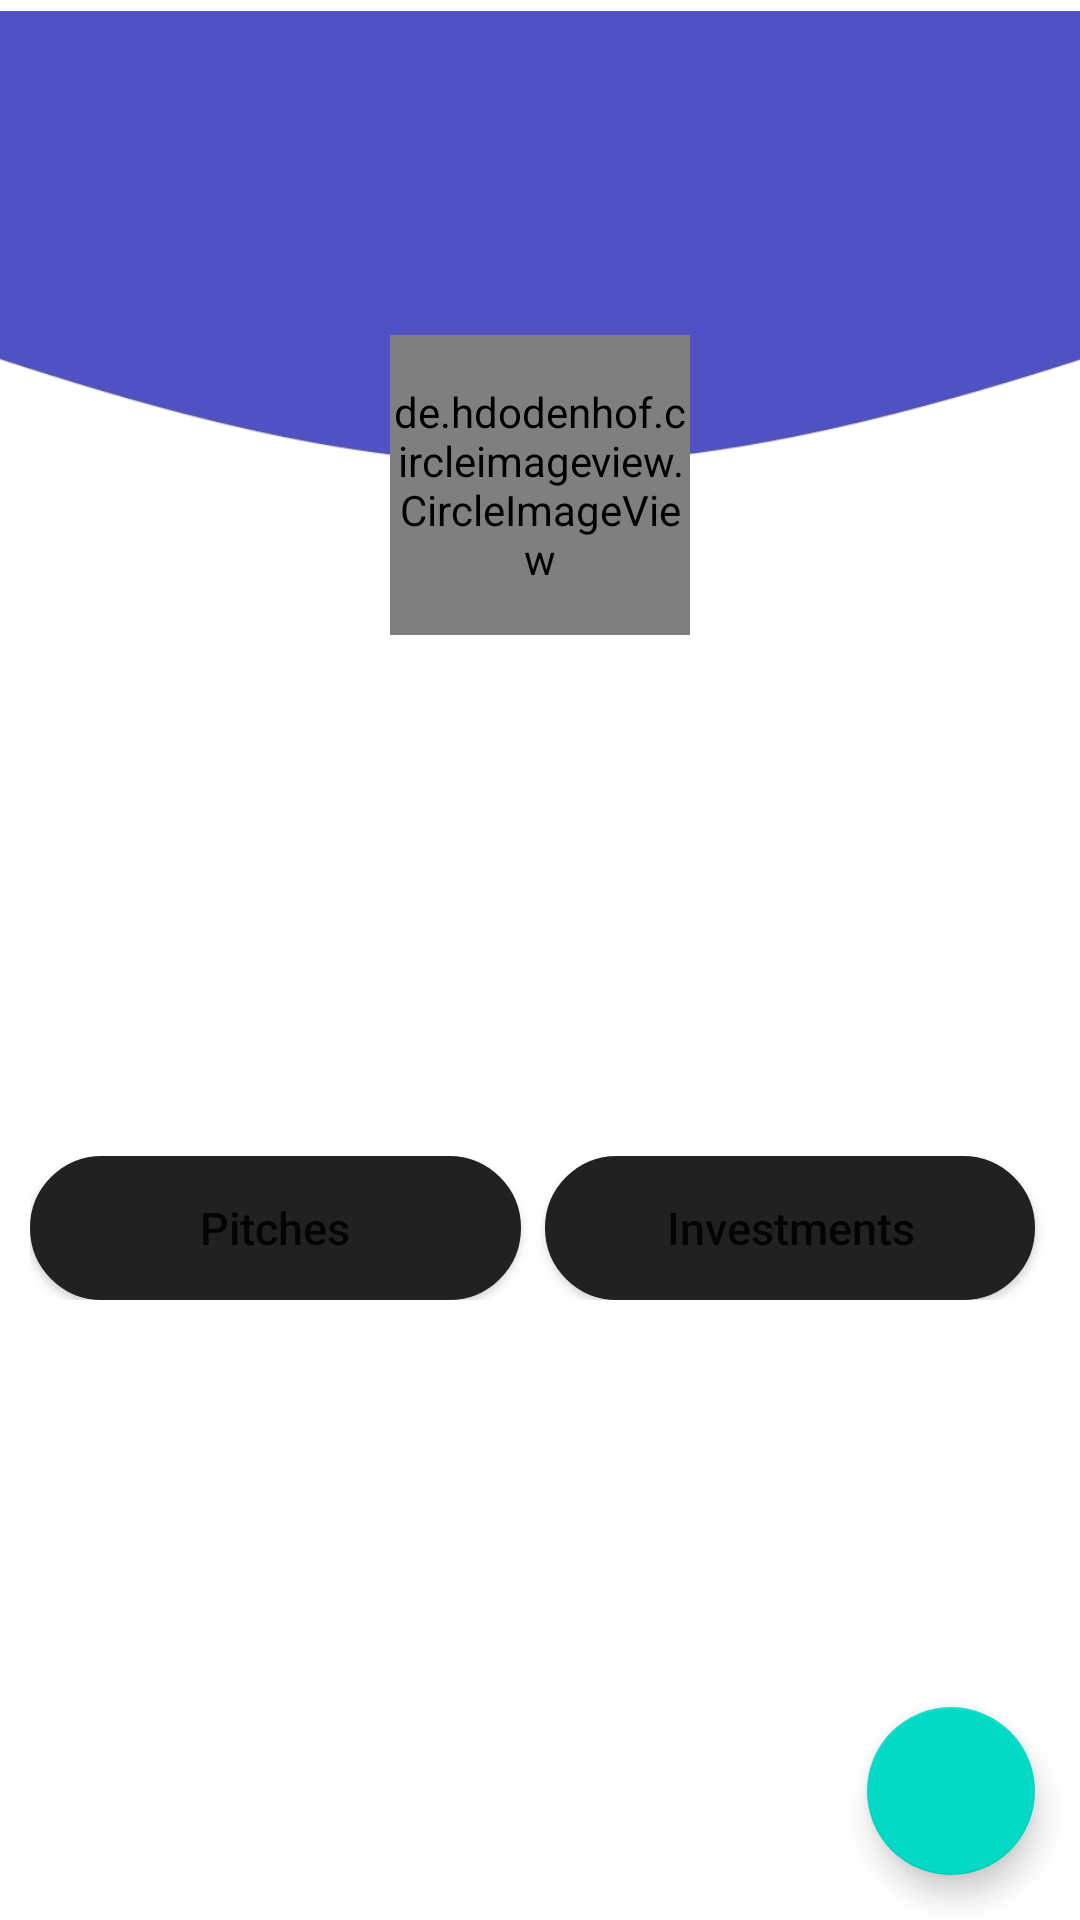

Reconstruct the res/layout file that produces this screen, plus the resources it refers to.
<!-- AndroidManifest.xml: application theme Theme.PG -->
<!-- res/layout/fragment_profile.xml -->
<?xml version="1.0" encoding="utf-8"?>
<RelativeLayout xmlns:android="http://schemas.android.com/apk/res/android"
    xmlns:tools="http://schemas.android.com/tools"
    android:layout_width="match_parent"
    android:layout_height="match_parent"
    tools:context=".fragments.ProfileFragment">

    <ImageView
        android:id="@+id/bg"
        android:layout_width="match_parent"
        android:layout_height="wrap_content"
        android:layout_alignParentTop="true"
        android:layout_marginTop="-125sp"
        android:src="@drawable/profile" />

    <de.hdodenhof.circleimageview.CircleImageView
        android:id="@+id/imageProfile"
        android:src="@drawable/pic"
        android:layout_below="@id/bg"
        android:layout_centerHorizontal="true"
        android:layout_marginTop="-180dp"
        android:layout_width="100dp"
        android:layout_height="100dp" />

    <com.google.android.material.floatingactionbutton.FloatingActionButton
        android:id="@+id/addBioFAB"
        android:layout_width="wrap_content"
        android:layout_height="wrap_content"
        android:background="@color/appTheme"
        android:layout_alignParentBottom="true"
        android:layout_alignParentRight="true"
        android:layout_margin="15dp"
        android:tint="@color/appTheme"
        android:src="@drawable/ic_baseline_add_24" />

    <TextView
        android:id="@+id/nameProfile"
        android:textStyle="bold"
        android:textSize="20sp"
        android:padding="5dp"
        android:textAllCaps="true"
        android:layout_below="@id/imageProfile"
        android:textColor="@color/black"
        android:layout_centerInParent="true"
        android:layout_marginTop="22dp"
        android:layout_width="wrap_content"
        android:layout_height="wrap_content" />

    <TextView
        android:id="@+id/designationTextView"
        android:layout_width="wrap_content"
        android:layout_height="wrap_content"
        android:padding="5dp"
        android:layout_below="@id/nameProfile"
        android:layout_centerInParent="true"
        android:layout_marginTop="15dp"
        android:textAllCaps="true"
        android:textSize="18sp" />

    <TextView
        android:id="@+id/bioTextView"
        android:layout_width="wrap_content"
        android:layout_height="wrap_content"
        android:padding="5dp"
        android:textAlignment="center"
        android:layout_below="@id/designationTextView"
        android:layout_centerInParent="true"
        android:layout_marginTop="15dp"
        android:layout_marginBottom="10sp"
        android:textAllCaps="true"
        android:textSize="15sp" />

    <LinearLayout
        android:id="@+id/lLayout"
        android:layout_margin="10sp"
        android:weightSum="2"
        android:orientation="horizontal"
        android:layout_below="@id/bioTextView"
        android:layout_width="wrap_content"
        android:layout_height="wrap_content" >

        <Button
            android:id="@+id/btnPitches"
            android:background="@drawable/button_bg_2"
            android:text="Pitches"
            android:layout_weight="1"
            android:layout_marginEnd="5sp"
            android:textAllCaps="false"
            android:textSize="15sp"
            android:layout_width="200dp"
            android:layout_height="wrap_content" />

        <Button
            android:id="@+id/btnInvestments"
            android:text="Investments"
            android:background="@drawable/button_bg_2"
            android:layout_marginEnd="5sp"
            android:layout_weight="1"
            android:layout_marginStart="3sp"
            android:textAllCaps="false"
            android:textSize="15sp"
            android:layout_width="200dp"
            android:layout_height="wrap_content" />

    </LinearLayout>

    <androidx.recyclerview.widget.RecyclerView
        android:id="@+id/rvPitches"
        android:layout_margin="5dp"
        android:visibility="gone"
        android:tag="gone"
        android:layout_below="@id/lLayout"
        android:layout_width="match_parent"
        android:layout_height="wrap_content" />

    <androidx.recyclerview.widget.RecyclerView
        android:id="@+id/rvInvestments"
        android:layout_margin="5dp"
        android:visibility="gone"
        android:tag="gone"
        android:layout_below="@id/lLayout"
        android:layout_width="match_parent"
        android:layout_height="wrap_content" />

</RelativeLayout>
<!-- resources referenced by this layout -->
<resources>
  <color name="appTheme">#7373DD</color>
  <color name="black">#FF000000</color>
  <!-- drawable button_bg_2 (drawable) -->
  <?xml version="1.0" encoding="utf-8"?>
  <shape xmlns:android="http://schemas.android.com/apk/res/android"
      android:shape="rectangle">
  
      <gradient android:startColor="@color/blackLight"
          android:endColor="@color/blackLight"
          android:angle="90" />
  
      <corners android:radius="30dp" />
      <stroke android:width="6px" android:color="@color/blackLight" />
  
  </shape>
  <!-- drawable pic: jpg bitmap (drawable, 30235 bytes) -->
  <!-- drawable profile: jpg bitmap (drawable, 25345 bytes) -->
  <style name="Theme.PG" parent="Theme.MaterialComponents.DayNight.NoActionBar">
          
          <item name="colorPrimary">@color/appTheme</item>
          <item name="colorPrimaryVariant">@color/appTheme</item>
          <item name="colorOnPrimary">@color/white</item>
          
          <item name="colorSecondary">@color/teal_200</item>
          <item name="colorSecondaryVariant">@color/teal_700</item>
          <item name="colorOnSecondary">@color/black</item>
          
          <item name="android:statusBarColor" tools:targetApi="l">?attr/colorPrimaryVariant</item>
          
      </style>
  <color name="blackLight">#222121</color>
  <color name="white">#FFFFFFFF</color>
  <color name="teal_200">#FF03DAC5</color>
  <color name="teal_700">#FF018786</color>
</resources>
